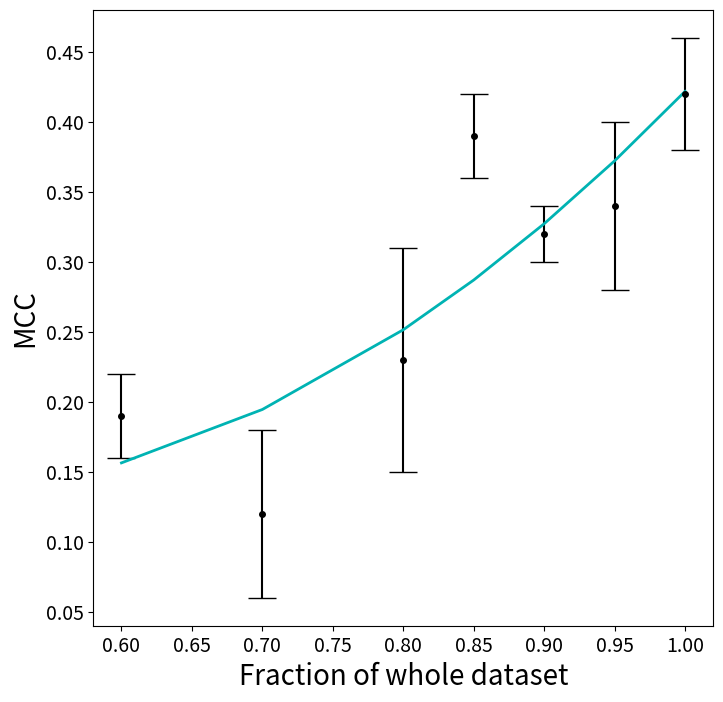

Here is the Python script that generated this plot: (Note: this script raises an exception after producing the figure.)
import numpy as np
import matplotlib.pyplot as plt

fig, ax = plt.subplots(figsize=(8, 8))
plt.xticks(fontsize=14)
plt.yticks(fontsize=14)


x = np.array([0.6, 0.7, 0.8, 0.85, 0.9, 0.95, 1.0])
y =  np.array([0.19, 0.12, 0.23, 0.39, 0.32, 0.34, 0.42])
error =  np.array([0.03, 0.06, 0.08, 0.03, 0.02, 0.06, 0.04])

a, b, c = np.polyfit(x, y, 2)

plt.errorbar(x, y, yerr=error, fmt='.k', markersize=8, capsize=10)
plt.plot(x, a*x**2 + b*x + c, color=((0, 0.7, 0.7)), linewidth = 2)

plt.xlabel('Fraction of whole dataset', fontsize=20)
plt.ylabel('MCC', fontsize=20)

plt.savefig('../ModelALearningCurve.png', format='png', dpi=200)
plt.show()
